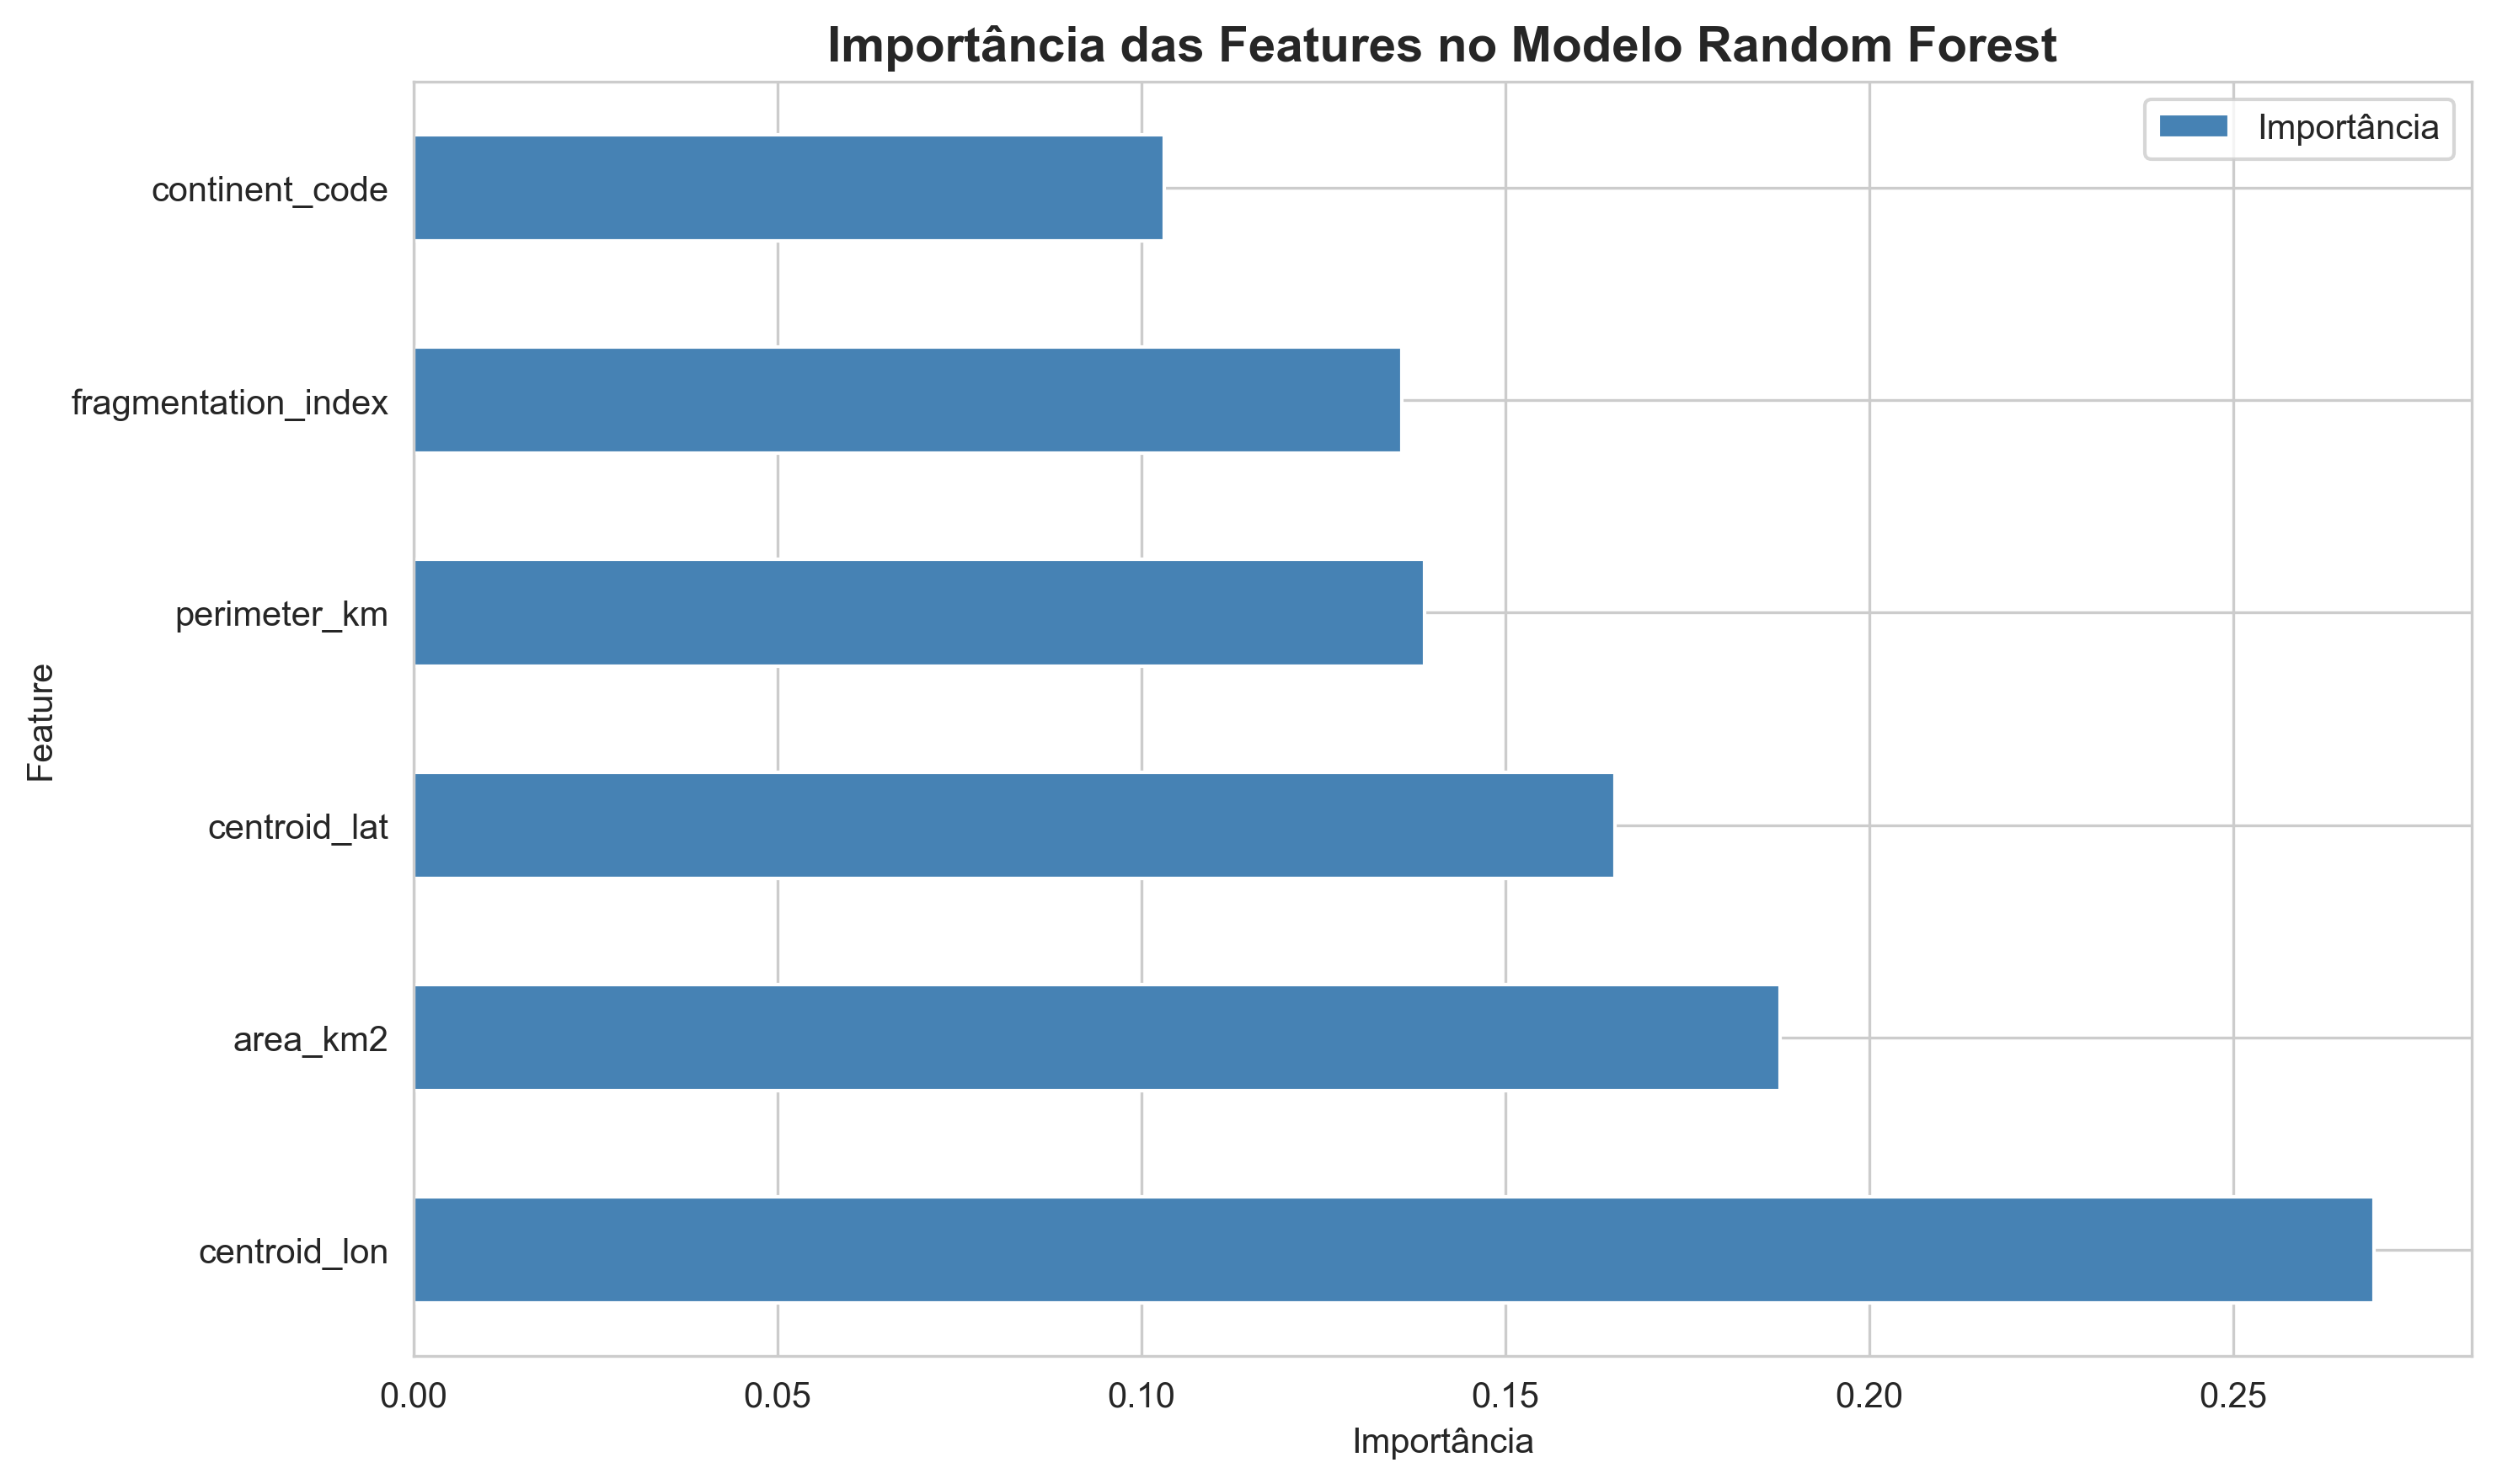

The table this chart was drawn from, first rows:
Feature, Importância
centroid_lon, 0.2693
area_km2, 0.1877
centroid_lat, 0.1651
perimeter_km, 0.1389
fragmentation_index, 0.1357
continent_code, 0.1031
